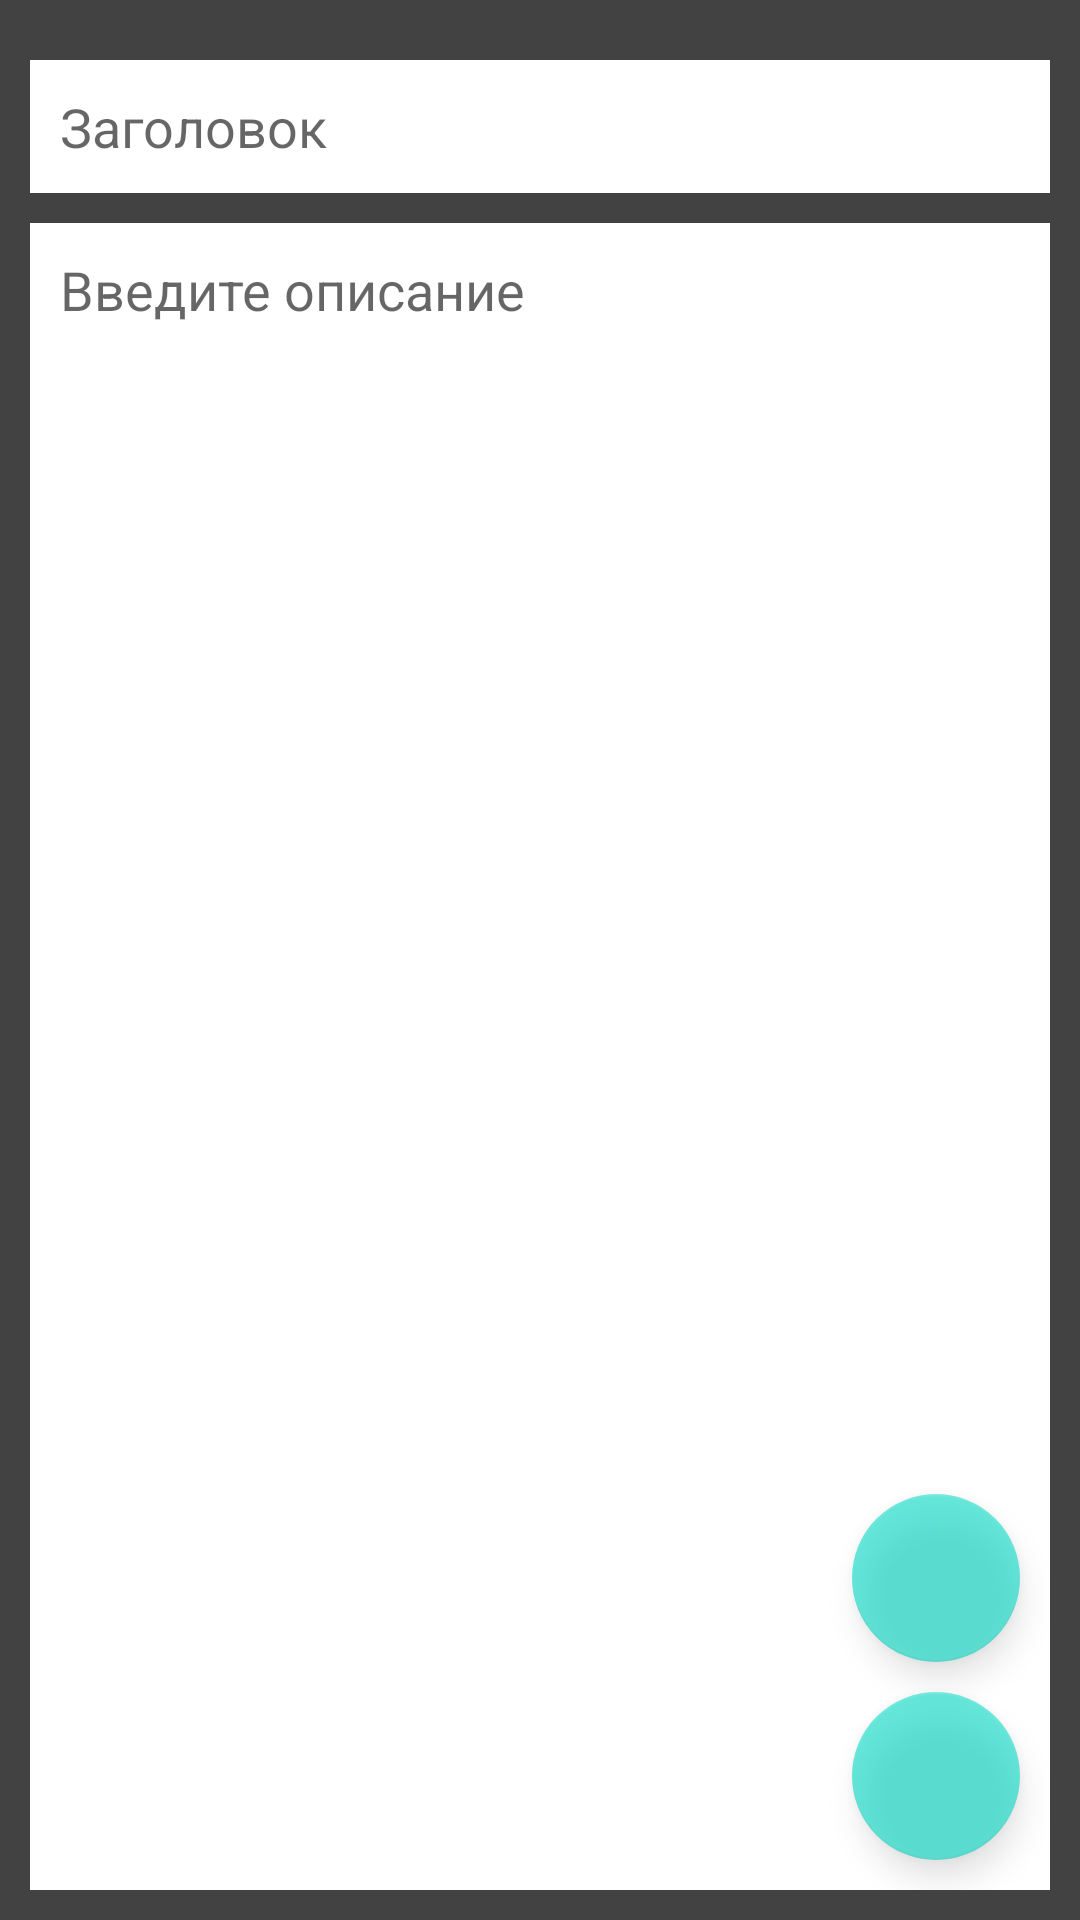

Reconstruct the res/layout file that produces this screen, plus the resources it refers to.
<!-- AndroidManifest.xml: application theme Theme.NotepadSql -->
<!-- res/layout/activity_edit.xml -->
<?xml version="1.0" encoding="utf-8"?>
<androidx.constraintlayout.widget.ConstraintLayout xmlns:android="http://schemas.android.com/apk/res/android"
    xmlns:app="http://schemas.android.com/apk/res-auto"
    xmlns:tools="http://schemas.android.com/tools"
    android:layout_width="match_parent"
    android:layout_height="match_parent"
    android:padding="10dp"
    android:background="@color/cardview_dark_background"
    tools:context=".EditActivity">

    <androidx.constraintlayout.widget.Guideline
        android:id="@+id/guideline"
        android:layout_width="wrap_content"
        android:layout_height="wrap_content"
        android:layout_marginTop="252dp"
        android:layout_marginBottom="479dp"
        android:orientation="horizontal"
        app:layout_constraintBottom_toBottomOf="parent"
        app:layout_constraintEnd_toEndOf="parent"
        app:layout_constraintGuide_percent="0.34610122"
        app:layout_constraintStart_toStartOf="parent"
        app:layout_constraintTop_toTopOf="parent" />

    <EditText
        android:id="@+id/edTitle"
        android:layout_width="match_parent"
        android:layout_height="wrap_content"
        android:layout_marginTop="10dp"
        android:background="@color/white"
        android:hint="Заголовок"
        android:padding="10dp"
        android:textColor="@color/edit_text_color_state"
        app:layout_constraintEnd_toEndOf="parent"
        app:layout_constraintHorizontal_bias="0.498"
        app:layout_constraintStart_toStartOf="parent"
        app:layout_constraintTop_toBottomOf="@+id/mainImageLayout" />

    <EditText
        android:id="@+id/edDesc"
        android:layout_width="match_parent"
        android:layout_height="0dp"
        android:layout_marginTop="10dp"
        android:background="@color/white"
        android:gravity="top"
        android:hint="Введите описание"
        android:inputType="textMultiLine"
        android:padding="10dp"
        android:textColor="@color/edit_text_color_state"
        app:layout_constraintBottom_toBottomOf="parent"
        app:layout_constraintEnd_toEndOf="parent"
        app:layout_constraintHorizontal_bias="0.526"
        app:layout_constraintStart_toStartOf="parent"
        app:layout_constraintTop_toBottomOf="@+id/edTitle"
        app:layout_constraintVertical_bias="0.0" />

    <com.google.android.material.floatingactionbutton.FloatingActionButton
        android:id="@+id/fbSave"
        android:layout_width="wrap_content"
        android:layout_height="wrap_content"
        android:layout_marginEnd="10dp"
        android:layout_marginBottom="10dp"
        android:clickable="true"
        android:alpha="0.6"
        app:layout_constraintBottom_toBottomOf="@+id/edDesc"
        app:layout_constraintEnd_toEndOf="@+id/edDesc"
        app:srcCompat="@drawable/ic_save" />

    <com.google.android.material.floatingactionbutton.FloatingActionButton
        android:id="@+id/fbAddImage"
        android:layout_width="wrap_content"
        android:layout_height="wrap_content"
        android:layout_marginEnd="10dp"
        android:layout_marginBottom="10dp"
        android:clickable="true"
        android:alpha="0.6"
        app:layout_constraintBottom_toTopOf="@+id/fbSave"
        app:layout_constraintEnd_toEndOf="parent"
        app:srcCompat="@drawable/ic_add_image" />

    <androidx.constraintlayout.widget.ConstraintLayout
        android:id="@+id/mainImageLayout"
        android:layout_width="0dp"
        android:layout_height="0dp"
        android:layout_marginTop="10dp"
        android:background="@color/white"
        android:visibility="gone"
        app:layout_constraintBottom_toTopOf="@+id/guideline"
        app:layout_constraintEnd_toEndOf="parent"
        app:layout_constraintStart_toStartOf="@+id/edTitle"
        app:layout_constraintTop_toTopOf="parent"
        app:layout_constraintVertical_bias="0.0">

        <ImageView
            android:id="@+id/imMainImage"
            android:layout_width="match_parent"
            android:layout_height="match_parent"
            android:layout_margin="10dp"
            android:scaleType="centerCrop"
            app:layout_constraintBottom_toBottomOf="parent"
            app:layout_constraintEnd_toEndOf="parent"
            app:layout_constraintHorizontal_bias="0.0"
            app:layout_constraintStart_toStartOf="parent"
            app:layout_constraintTop_toTopOf="parent"
            app:layout_constraintVertical_bias="0.0"
            tools:srcCompat="@tools:sample/avatars" />

        <ImageButton
            android:id="@+id/bnDeleteImage"
            android:layout_width="wrap_content"
            android:layout_height="wrap_content"
            android:layout_marginEnd="8dp"
            android:layout_marginBottom="8dp"
            app:layout_constraintBottom_toBottomOf="@+id/imMainImage"
            app:layout_constraintEnd_toEndOf="parent"
            app:srcCompat="@android:drawable/ic_menu_delete" />

        <ImageButton
            android:id="@+id/bnEditImage"
            android:layout_width="wrap_content"
            android:layout_height="wrap_content"
            android:layout_marginTop="8dp"
            android:layout_marginEnd="8dp"
            app:layout_constraintEnd_toEndOf="parent"
            app:layout_constraintTop_toTopOf="@+id/imMainImage"
            app:srcCompat="@android:drawable/ic_menu_edit" />

    </androidx.constraintlayout.widget.ConstraintLayout>

    <com.google.android.material.floatingactionbutton.FloatingActionButton
        android:id="@+id/fbEditText"
        android:layout_width="wrap_content"
        android:layout_height="wrap_content"
        android:clickable="true"
        android:visibility="gone"
        android:layout_marginStart="10dp"
        android:layout_marginBottom="10dp"
        app:layout_constraintBottom_toBottomOf="@+id/edDesc"
        app:layout_constraintStart_toStartOf="@+id/edDesc"
        app:srcCompat="@android:drawable/ic_menu_edit" />

</androidx.constraintlayout.widget.ConstraintLayout>
<!-- resources referenced by this layout -->
<resources>
  <color name="white">#FFFFFFFF</color>
  <style name="Theme.NotepadSql" parent="Theme.MaterialComponents.DayNight.DarkActionBar">
          
          <item name="colorPrimary">@color/purple_500</item>
          <item name="colorPrimaryVariant">@color/purple_700</item>
          <item name="colorOnPrimary">@color/white</item>
          
          <item name="colorSecondary">@color/teal_200</item>
          <item name="colorSecondaryVariant">@color/teal_700</item>
          <item name="colorOnSecondary">@color/black</item>
          
          <item name="android:statusBarColor">?attr/colorPrimaryVariant</item>
          
  
          <item name="android:windowFullscreen">true</item>
          <item name="windowNoTitle">true</item>
          <item name="windowActionBar">false</item>
      </style>
  <color name="purple_500">#FF6200EE</color>
  <color name="purple_700">#FF3700B3</color>
  <color name="teal_200">#FF03DAC5</color>
  <color name="teal_700">#FF018786</color>
  <color name="black">#FF000000</color>
</resources>
